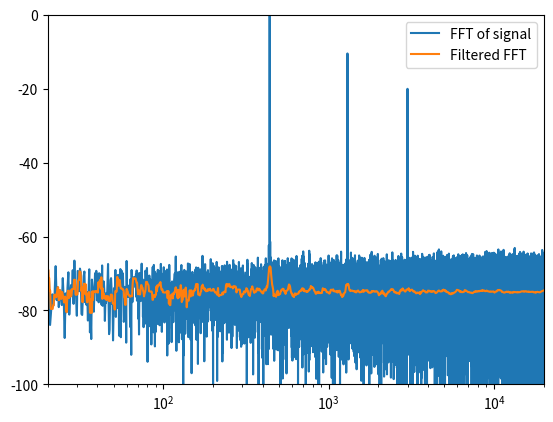

Recreate this plot in Python.
import numpy as np
from scipy.fft import rfft, rfftfreq
from matplotlib import pyplot as plt

RATE = 96000
LENGTH = 3  # seconds

t = np.linspace(0, LENGTH, RATE * LENGTH)

signal = np.random.uniform(-0.1, 0.1, RATE * LENGTH)  # Random signal
signal += np.sin(2 * np.pi * 440 * t)  # Add a 440 Hz sine wave
signal += np.sin(2 * np.pi * 1300 * t) * 0.3  # Add a 1300 Hz sine wave
signal += np.sin(2 * np.pi * 3000 * t) * 0.1  # Add a 3000 Hz sine wave

yf = 2 * np.abs(rfft(signal)) / len(signal)
xf = rfftfreq(len(signal), 1 / RATE)

log_f = np.logspace(np.log10(20), np.log10(20e3), 1000)
fft_step = RATE / len(signal)
w_start = (log_f / 2 ** (1 / 30) / fft_step).astype(int)
w_end = (log_f * 2 ** (1 / 30) / fft_step).astype(int)
log_y = np.zeros_like(log_f)
for i, start, end in zip(range(len(log_f)), w_start, w_end):
    log_y[i] = np.median(yf[start:end])

plt.semilogx(xf, 20 * np.log10(yf), label="FFT of signal")
plt.semilogx(log_f, 20 * np.log10(log_y), label="Filtered FFT")
plt.axis([20, 20e3, -100, 0])
plt.legend()
plt.show()
